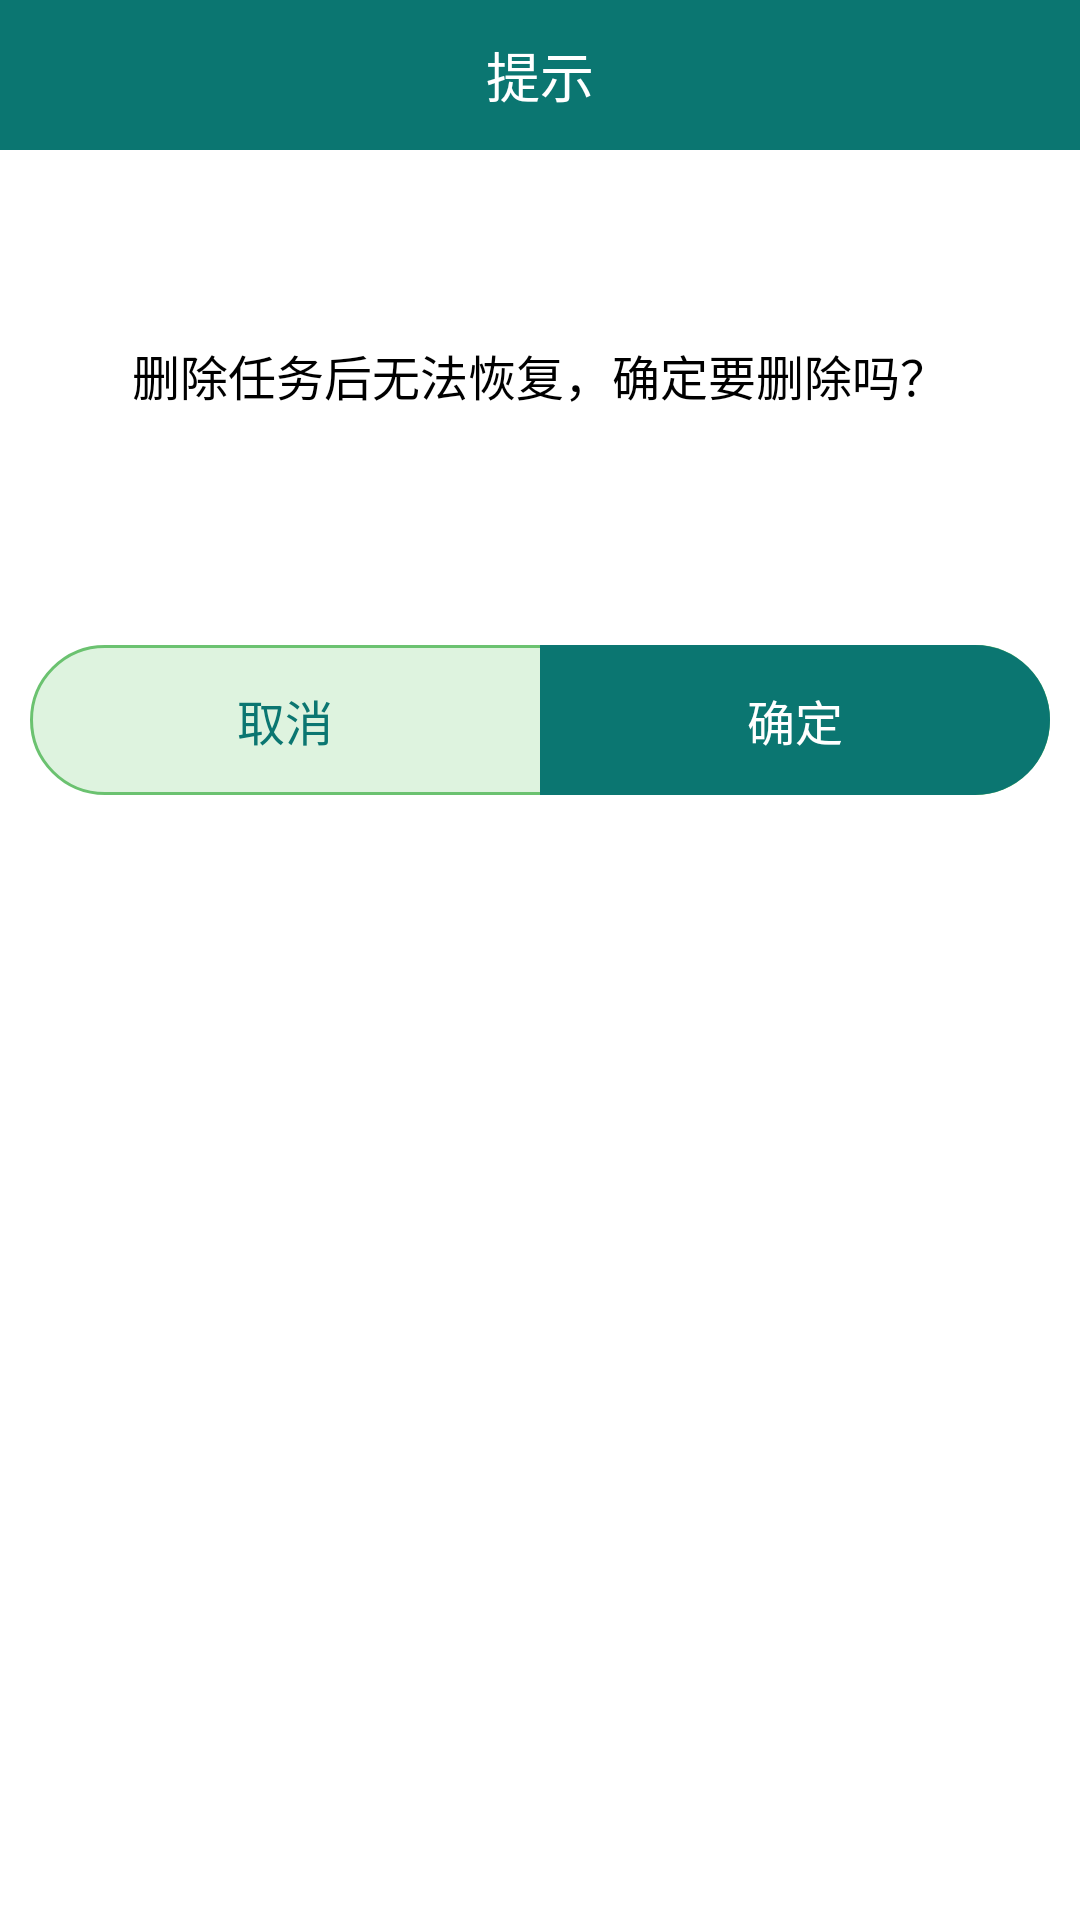

Here is an Android app screen rendered from its layout file. Give the layout XML and the strings, colors and styles it references.
<!-- AndroidManifest.xml: application theme CustomTheme -->
<!-- res/layout/dialog_hint.xml -->
<?xml version="1.0" encoding="utf-8"?>
<LinearLayout xmlns:android="http://schemas.android.com/apk/res/android"
    android:orientation="vertical"
    android:layout_width="match_parent"
    android:layout_height="match_parent">

    <RelativeLayout
        android:layout_width="match_parent"
        android:layout_height="50dp"
        android:background="@color/colorPrimary">

        <TextView
            android:layout_width="wrap_content"
            android:layout_height="wrap_content"
            android:layout_centerInParent="true"
            android:text="提示"
            android:textColor="@android:color/white"
            android:textSize="18sp" />

    </RelativeLayout>

    <TextView
        android:id="@+id/tv_content"
        android:text="删除任务后无法恢复，确定要删除吗？"
        android:gravity="center"
        android:textSize="16sp"
        android:textColor="@color/black"
        android:layout_marginLeft="15dp"
        android:layout_marginRight="15dp"
        android:layout_width="match_parent"
        android:layout_height="150dp" />

    <LinearLayout
        android:layout_width="match_parent"
        android:layout_height="50dp"
        android:layout_marginBottom="15dp"
        android:layout_marginTop="15dp"
        android:layout_marginLeft="10dp"
        android:layout_marginRight="10dp"
        android:background="@drawable/shape_cancel_bg"
        android:orientation="horizontal">

        <TextView
            android:id="@+id/tv_cancel"
            android:layout_width="0dp"
            android:layout_height="match_parent"
            android:layout_weight="1"
            android:gravity="center"
            android:text="取消"
            android:textColor="@color/colorPrimary"
            android:textSize="16sp" />


        <TextView
            android:id="@+id/tv_confirm"
            android:layout_width="0dp"
            android:layout_height="match_parent"
            android:layout_weight="1"
            android:background="@drawable/shape_confirm"
            android:gravity="center"
            android:text="确定"
            android:textColor="@android:color/white"
            android:textSize="16sp" />

    </LinearLayout>

</LinearLayout>
<!-- resources referenced by this layout -->
<resources>
  <color name="black">#000000</color>
  <color name="colorPrimary">#0B7671</color>
  <!-- drawable shape_cancel_bg (drawable) -->
  <?xml version="1.0" encoding="utf-8"?>
  <shape xmlns:android="http://schemas.android.com/apk/res/android"
      android:shape="rectangle">
      <stroke
          android:width="1dp"
          android:color="#6bc270" />
      <corners android:radius="50dp" />
      <solid android:color="#def3df" />
  </shape>
  <!-- drawable shape_confirm (drawable) -->
  <?xml version="1.0" encoding="utf-8"?>
  <shape xmlns:android="http://schemas.android.com/apk/res/android">
      <corners android:topRightRadius="50dp"
          android:bottomRightRadius="50dp"/>
      <solid android:color="@color/colorPrimary"/>
  </shape>
  <style name="CustomTheme" parent="Theme.AppCompat.Light.NoActionBar">
          <item name="android:windowNoTitle">true</item>
          <item name="android:windowFullscreen">false</item>
          <item name="android:screenOrientation">portrait</item>
          <item name="android:windowBackground">@color/white</item>
          <item name="android:configChanges">screenSize</item>
          <item name="colorPrimaryDark">@color/colorPrimaryDark</item>
      </style>
  <color name="white">#FFFFFF</color>
  <color name="colorPrimaryDark">#0B7671</color>
</resources>
